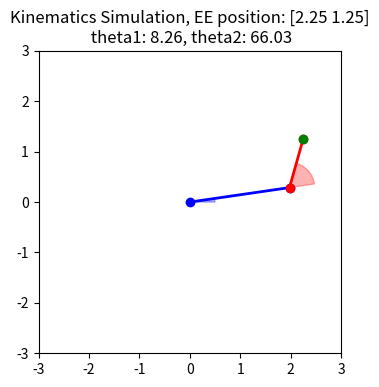

Reproduce this figure in Python.
import numpy as np
import matplotlib.pyplot as plt
from matplotlib.widgets import Slider
from matplotlib.patches import Wedge

class Link:
#   def __init__(self, z_axis : np.array, x_axis : np.array, 
#                di : float, ai : float, alphai : float, thetainit : float):
    def __init__(self, di : float, ai : float,
                 alphai : float, thetainit : float):
        #self.z_axis = z_axis
        # self.x_axis= x_axis
        self.di = di
        self.ai = ai
        self.alphai = alphai
        self.thetai = thetainit
        
        self._di_matrix = np.array([[1,0,0,0],[0,1,0,0],[0,0,1,self.di],[0,0,0,1]])
        self._thetai_matrix = np.array([[np.cos(self.thetai),-np.sin(self.thetai),0,0],
                                        [np.sin(self.thetai),np.cos(self.thetai),0,0],
                                        [0,0,1,0],[0,0,0,1]])
        self._ai_matrix = np.array([[1,0,0,self.ai],[0,1,0,0],[0,0,1,0],[0,0,0,1]])
        self._alphai_matrix = np.array([[1,0,0,0],
                                       [0,np.cos(self.alphai),-np.sin(self.alphai),0],
                                       [0,np.sin(self.alphai), np.cos(self.alphai),0],
                                       [0,0,0,1]])

        self.dh_matrix = (self._thetai_matrix @ self._di_matrix 
                        @ self._ai_matrix @ self._alphai_matrix)
        
    def get_dh_matrix(self):
        return self.dh_matrix
    def get_new_dh_matrix(self,new_thetai : float):
        self._new_thetai_matrix = np.array([[np.cos(new_thetai),-np.sin(new_thetai),0,0],
                                        [np.sin(new_thetai),np.cos(new_thetai),0,0],
                                        [0,0,1,0],[0,0,0,1]])
        self.new_dh_matrix = (self._new_thetai_matrix @ self._di_matrix 
                        @ self._ai_matrix @ self._alphai_matrix)
        return self.new_dh_matrix
    
class KinematicsChain:
    def __init__(self, link_list, rr=True):
        self.link_list = link_list
        self.l_no = len(link_list)
        self.origin=np.eye(4)
        self.rr = rr
    
    def get_final_forward_km_pos(self, input_list): 
        #get forwards kinematics position
        
        self.hom_matrix = self.origin
        for i in range(self.l_no):
            A_matrix = self.link_list[i].get_new_dh_matrix(input_list[i])
            self.hom_matrix = self.hom_matrix @ A_matrix
        return self.hom_matrix[0:3,3] 
    
    def get_all_forward_km_pos(self, input_list): 
        #get forwards kinematics position
        
        self.hom_matrix = self.origin
        self.pos_list = self.hom_matrix[0:3,3].reshape((1,3)) 
        for i in range(self.l_no):
            A_matrix = self.link_list[i].get_new_dh_matrix(input_list[i])
            self.hom_matrix = self.hom_matrix @ A_matrix
            self.pos_list = np.concatenate((self.pos_list, 
                                self.hom_matrix[0:3,3].reshape((1,3))), axis=0)           
        return self.pos_list
    

    def plot_fm_update(self, val):
        input_list[0] = np.radians(self.theta1_slider.val)
        input_list[1] = np.radians(self.theta2_slider.val)
        all_pos = self.get_all_forward_km_pos(input_list)
        x_og = all_pos[:,0]
        y_og = all_pos[:,1]
        
        self.line1.set_xdata(x_og[0:2])
        self.line1.set_ydata(y_og[0:2])
        self.line2.set_xdata(x_og[1:])
        self.line2.set_ydata(y_og[1:])
        self.ee_dot.set_xdata(np.array([x_og[-1]]))
        self.ee_dot.set_ydata(np.array([y_og[-1]]))
        self.final_title = np.array2string(self.get_final_forward_km_pos(input_list), precision=3)
        self.title.set_text(
            f"Kinematics Simulation, end effector position: {self.final_title}")
        self.fig.canvas.draw_idle()

    
    def plot_fm(self, original_input_list=np.array([0,0])):
        if(self.rr == False):
            return "can't do plotting for non rr robots as of now :("
        link1_length = self.link_list[0].ai
        link2_length = self.link_list[1].ai
        all_pos = self.get_all_forward_km_pos(original_input_list)

        x_og = all_pos[:,0]
        y_og = all_pos[:,1]
        #z_og = all_pos[:,2]
        self.fig, self.ax = plt.subplots()
        self.ax.set_xlim(-link1_length-link2_length, link1_length+link2_length)
        self.ax.set_ylim(-link1_length-link2_length, link1_length+link2_length)
        self.ax.set_box_aspect(1)
        self.fig.subplots_adjust(bottom=0.25)

        self.line1, = self.ax.plot(x_og[0:2], y_og[0:2], 'o-', lw = 2, c='blue')
        self.line2, = self.ax.plot(x_og[1:], y_og[1:], 'o-', lw = 2, c='red')
        self.ee_dot, = self.ax.plot(x_og[-1], y_og[-1], 'o', c='green')
        self.title = self.ax.set_title('Kinematics Simulation, end effector position: ' 
                            + str(self.get_final_forward_km_pos(input_list)))
        
        self.axtheta1 = self.fig.add_axes((0.25,0.1,0.65,0.03))
        self.theta1_slider = Slider(
            ax=self.axtheta1,
            label="theta 1",
            valmin=-90,
            valmax=90,
            valinit=0
        )
        self.axtheta2 = self.fig.add_axes((0.25,0.05,0.65,0.03))
        self.theta2_slider = Slider(
            ax=self.axtheta2,
            label="theta 2",
            valmin=-90,
            valmax=90,
            valinit=0
        )
        self.theta1_slider.on_changed(self.plot_fm_update)
        self.theta2_slider.on_changed(self.plot_fm_update)
    

    
    def get_inverse_kinematics(self, target_pos):
        #get inverse kinematics position
        if(self.rr == False):
            return "can't do inverse kinematics for non rr robots as of now :("
        target_x = target_pos[0]
        target_y = target_pos[1]
        link1_length = self.link_list[0].ai
        link2_length = self.link_list[1].ai
        #calculate theta2
        cos_theta2 = (np.square(target_x) + np.square(target_y) - np.square(link1_length) 
                    - np.square(link2_length)) / (2 * link1_length * link2_length)
        theta_2 = np.arccos(cos_theta2)
        #calculate theta1
        theta_1 = np.arctan2(target_y, target_x) - np.arctan2((link2_length * np.sin(theta_2)), 
                                                              (link1_length + link2_length * np.cos(theta_2)))
        if(-np.pi/2 <= theta_1 <= np.pi / 2 
           and -np.pi/2 <= theta_2 <= np.pi/2):
            return np.array([theta_1, theta_2])
        else:
            _solution = np.array([theta_1, theta_2])
            return f"No solution found in bounds (-pi/2 to pi/2): {np.array2string(_solution, precision=3)}"
    
    def plot_im_update(self, val):
        input_list[0] = np.radians(self.theta1_slider.val)
        input_list[1] = np.radians(self.theta2_slider.val)
        all_pos = self.get_all_forward_km_pos(input_list)
        x_og = all_pos[:,0]
        y_og = all_pos[:,1]
        
        self.line1.set_xdata(x_og[0:2])
        self.line1.set_ydata(y_og[0:2])
        self.line2.set_xdata(x_og[1:])
        self.line2.set_ydata(y_og[1:])
        self.ee_dot.set_xdata(np.array([x_og[-1]]))
        self.ee_dot.set_ydata(np.array([y_og[-1]]))
        self.final_title = np.array2string(self.get_final_forward_km_pos(input_list), precision=3)
        self.title.set_text(
            f"Kinematics Simulation, end effector position: {self.final_title}")
        self.fig.canvas.draw_idle()

    
    def plot_im(self, original_input_list=np.array([0,0])):
        if(self.rr == False):
            return "can't do plotting for non rr robots as of now :("
        link1_length = self.link_list[0].ai
        link2_length = self.link_list[1].ai
        theta_inputs = self.get_inverse_kinematics(original_input_list)
        theta1 = theta_inputs[0]
        theta2 = theta_inputs[1]
        all_pos = self.get_all_forward_km_pos([theta1, theta2])

        x_og = all_pos[:,0]
        y_og = all_pos[:,1]
        #z_og = all_pos[:,2]
        self.fig, self.ax = plt.subplots()
        self.ax.set_xlim(-link1_length-link2_length, link1_length+link2_length)
        self.ax.set_ylim(-link1_length-link2_length, link1_length+link2_length)
        self.ax.set_box_aspect(1)
        self.fig.subplots_adjust(bottom=0.25)

        self.line1, = self.ax.plot(x_og[0:2], y_og[0:2], 'o-', lw = 2, c='blue')
        self.line2, = self.ax.plot(x_og[1:], y_og[1:], 'o-', lw = 2, c='red')
        self.ee_dot, = self.ax.plot(x_og[-1], y_og[-1], 'o', c='green')
        self.title = self.ax.set_title('Kinematics Simulation, EE position: ' 
                            + str(np.array2string(np.array(original_input_list), precision=2))
                            + '\n theta1: '+f'{np.degrees(theta1):.2f}' +
                            ', theta2: ' + f'{np.degrees(theta2):.2f}')
        # THESE ARCS DONT RLLY WORK BC THE ANGLES MIGHT BE NEGATIVE SO I MIGHT NEED LIKE 2 WEDGES AND MULTIPLE IFS OR SOMETHING
        if(theta1 <0):
            self.angle_annotation_t1 = Wedge((x_og[0], y_og[0]), 0.5, theta1=np.degrees(theta1), theta2=0, color='blue', alpha=0.3)
        else:
            self.angle_annotation_t1 = Wedge((x_og[0], y_og[0]), 0.5, theta1=0, theta2=np.degrees(theta1), color='blue', alpha=0.3)
        if(theta2 <theta1):
            self.angle_annotation_t2 = Wedge((x_og[1], y_og[1]), 0.5, theta1=np.degrees(theta1+theta2), theta2=np.degrees(theta1), color='red', alpha=0.3)
        else:
            self.angle_annotation_t2 = Wedge((x_og[1], y_og[1]), 0.5, theta1=np.degrees(theta1), theta2=np.degrees(theta1+theta2), color='red', alpha=0.3)
        self.ax.add_patch(self.angle_annotation_t1)
        self.ax.add_patch(self.angle_annotation_t2)

        # self.theta1_slider.on_changed(self.plot_im_update)
        # self.theta2_slider.on_changed(self.plot_im_update)


link1_length = 2
link2_length = 1
# z_axis = np.array([0,0,1])
# x_axis = np.array([1,0,0])
link1 = Link(di=0, ai=link1_length, alphai=0, thetainit=0)
link2 = Link(di=0, ai=link2_length, alphai=0, thetainit=0)
list_of_links = [link1, link2]
kinematics_chain = KinematicsChain(list_of_links)
input_list = [0, 0]
#print(kinematics_chain.get_final_forward_km_pos(input_list))
kinematics_chain.plot_im(original_input_list=[2.25,1.25])
plt.show()
